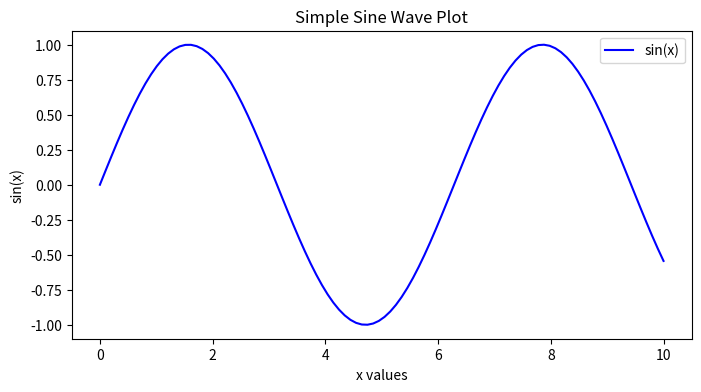

Recreate this plot in Python.
# Importing necessary libraries
import matplotlib.pyplot as plt
import numpy as np

# Generating data
x = np.linspace(0, 10, 100)  # 100 evenly spaced values from 0 to 10
y = np.sin(x)                # Sine of each value in x

# Creating the plot
plt.figure(figsize=(8, 4))    # Set the figure size
plt.plot(x, y, label='sin(x)', color='blue')  # Plot y vs. x with label and color

# Adding titles and labels
plt.title("Simple Sine Wave Plot")       # Title of the plot
plt.xlabel("x values")                   # Label for x-axis
plt.ylabel("sin(x)")                     # Label for y-axis

# Adding a legend
plt.legend()                             # Display legend with 'sin(x)' label

# Displaying the plot
plt.show()
